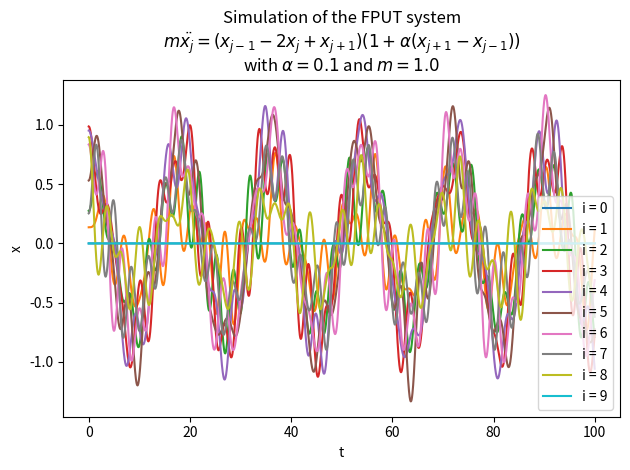

Recreate this plot in Python.
import matplotlib.pyplot as plt
import numpy as np

def velocity_verlet(F_fn, m, x0, v0, T, dt, args=(), kwargs={}):
    t = np.arange(0, T, dt)
    x = np.empty((len(t), len(x0)))
    v = np.empty_like(x)
    x[0, :] = x0
    v[0, :] = v0
    F = F_fn(x[0, :], *args, **kwargs)
    for i in range(len(t) - 1):
        x[i + 1, :] = x[i, :] + dt*v[i, :] + 0.5*dt**2*F/m
        new_F = F_fn(x[i + 1, :], *args, **kwargs)
        v[i + 1, :] = v[i, :] + (F + new_F)/2.0*dt
        F = new_F
    return t, x, v

def FPUT_rhs(x, alpha):
    left = x[:-2]
    right = x[2:]
    center = x[1:-1]
    F = np.empty_like(x)
    F[1:-1] = (left - 2*center + right)*(1 + alpha*(left - right))
    F[0] = F[-1] = 0.0 # the ends of the chain are fixed
    return F

if __name__ == "__main__":
    m = 1.0
    alpha = 0.1
    x0 = np.random.rand(10)
    x0[0] = x0[-1] = 0.0
    v0 = np.zeros(len(x0))
    t, x, v = velocity_verlet(FPUT_rhs, m, x0, v0, 100.0, 0.01, args=(alpha,))

    for i in range(len(x0)):
        plt.plot(t, x[:, i], label=f"i = {i}")
    plt.xlabel("t")
    plt.ylabel("x")
    plt.legend()
    plt.title("Simulation of the FPUT system\n"
              + r"$m \ddot{x_j} = (x_{j - 1} - 2 x_j + x_{j + 1})(1 + \alpha (x_{j + 1} - x_{j - 1}))$"
              + f"\nwith $\\alpha = {alpha}$ and $m = {m}$")
    plt.tight_layout()
    plt.show()
